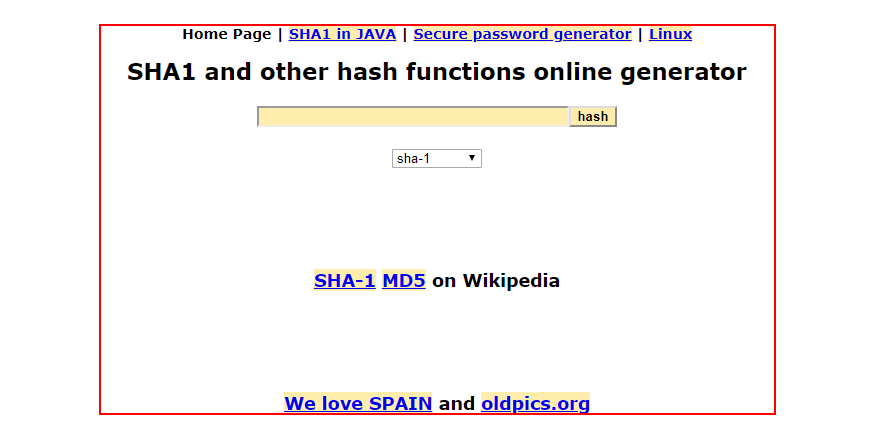
Task: Client Hash Advanced
Workflow: Process

Step 1: Activate 'DIV  sha1-title' on the element in window 'SHA1 online' (chrome.exe)

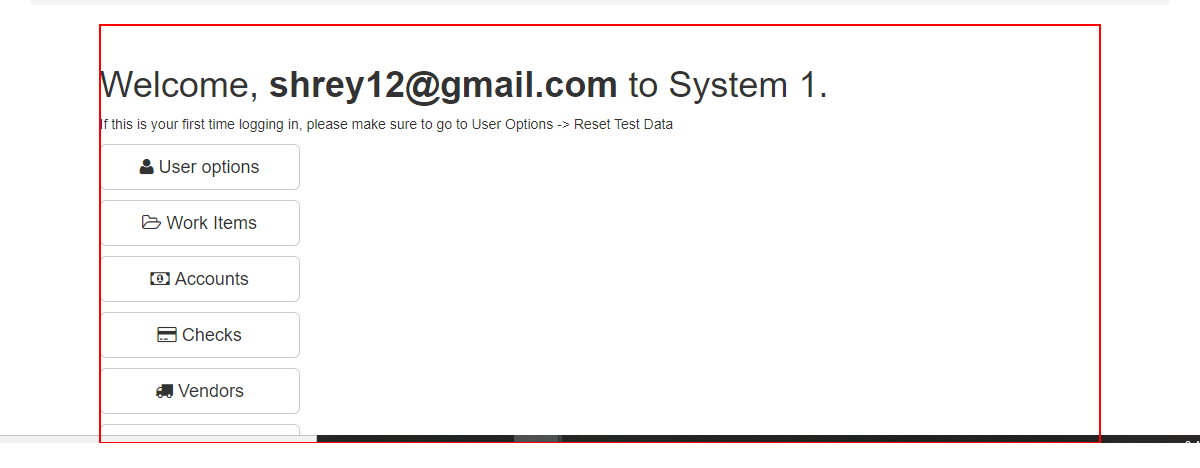
Step 2: Activate 'DIV' in window 'ACME System 1 - *' (chrome.exe)